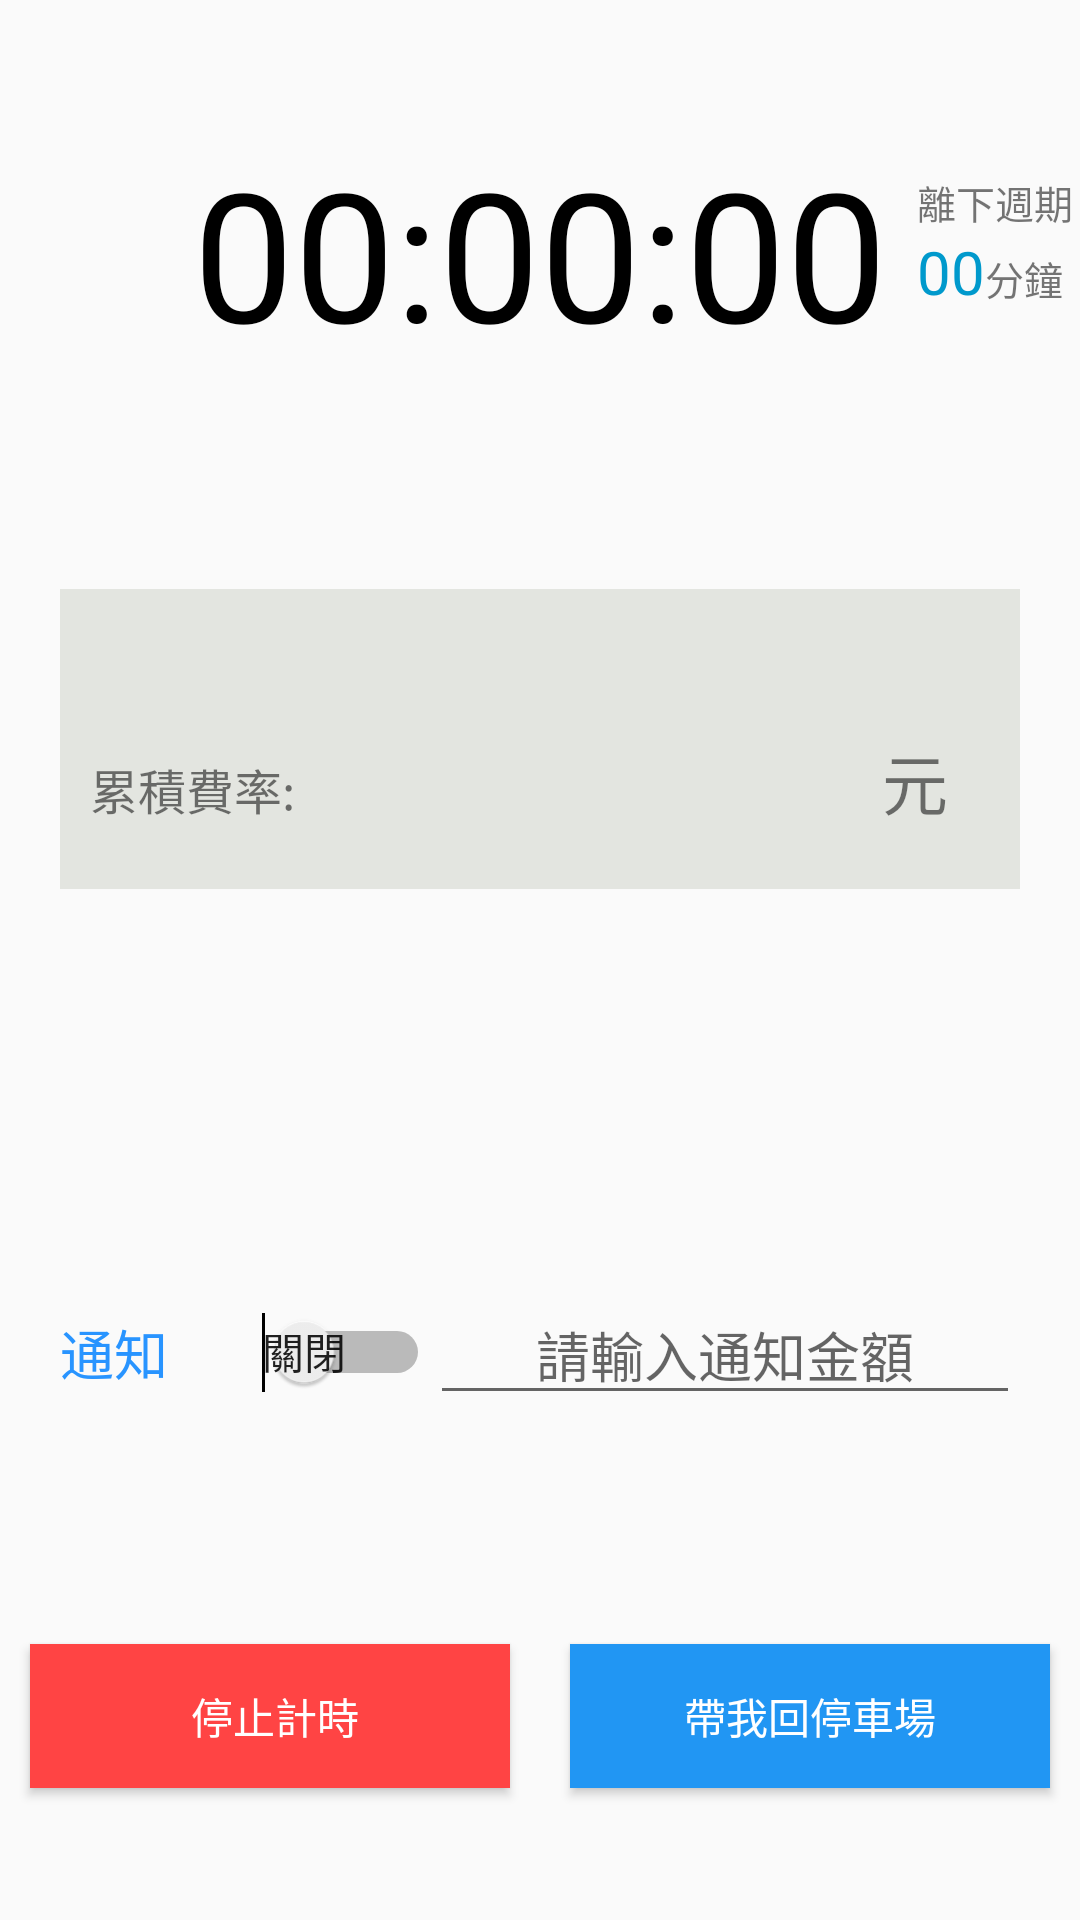

This screen was rendered from an Android layout file. Write that file and the resources it references.
<!-- AndroidManifest.xml: application theme MyMaterialTheme -->
<!-- res/layout/content_timer.xml -->
<?xml version="1.0" encoding="utf-8"?>
<FrameLayout xmlns:android="http://schemas.android.com/apk/res/android"
    android:id="@+id/content_timer"
    android:layout_width="match_parent"
    android:layout_height="match_parent"

    android:background="?android:windowBackground">

    <LinearLayout xmlns:android="http://schemas.android.com/apk/res/android"
        xmlns:app="http://schemas.android.com/apk/res-auto"
        xmlns:tools="http://schemas.android.com/tools"
        android:layout_width="match_parent"
        android:layout_height="match_parent"
        android:layout_alignParentStart="true"
        android:clickable="true"
        android:orientation="vertical"
        app:layout_behavior="@string/appbar_scrolling_view_behavior">


        <RelativeLayout
            android:layout_width="match_parent"
            android:layout_height="wrap_content"
            android:layout_gravity="center_horizontal"
            android:layout_marginTop="44dp"
            android:layout_weight="0.79">

            <TextView
                android:id="@+id/timer"
                android:layout_width="wrap_content"
                android:layout_height="wrap_content"
                android:layout_centerHorizontal="true"

                android:text="00:00:00"
                android:textColor="@android:color/black"
                android:textSize="60sp"></TextView>

            <RelativeLayout
                android:layout_width="match_parent"
                android:layout_height="60dp"
                android:layout_alignTop="@id/timer"
                android:layout_toEndOf="@id/timer">

                <TextView
                    android:id="@+id/textView3"
                    android:layout_width="wrap_content"
                    android:layout_height="wrap_content"
                    android:layout_above="@+id/linearLayout"
                    android:layout_marginLeft="10dp"
                    android:text="離下週期"
                    android:textSize="13sp" />


                <LinearLayout
                    android:id="@+id/linearLayout"
                    android:layout_width="match_parent"
                    android:layout_height="wrap_content"
                    android:layout_alignParentBottom="true"
                    android:layout_alignStart="@id/textView3"
                    android:orientation="horizontal">


                    <TextView
                        android:id="@+id/countdown"
                        android:layout_width="wrap_content"
                        android:layout_height="wrap_content"
                        android:layout_alignBottom="@+id/textView4"
                        android:layout_toStartOf="@+id/textView4"
                        android:text="00"
                        android:textColor="@android:color/holo_blue_dark"
                        android:textSize="20sp"></TextView>

                    <TextView
                        android:id="@+id/textView4"
                        android:layout_width="wrap_content"
                        android:layout_height="wrap_content"
                        android:layout_alignEnd="@+id/textView3"
                        android:text="分鐘"
                        android:textSize="13sp"></TextView>

                </LinearLayout>
            </RelativeLayout>

        </RelativeLayout>

        <RelativeLayout
            android:layout_width="match_parent"
            android:layout_height="wrap_content"
            android:layout_gravity="center_horizontal">

            <TextView
                android:id="@+id/startTime"
                android:layout_width="wrap_content"
                android:layout_height="wrap_content"
                android:layout_alignParentEnd="true"
                android:layout_alignParentStart="true"
                android:gravity="center_horizontal"
                android:textSize="15sp"></TextView>

        </RelativeLayout>

        <RelativeLayout
            android:layout_width="match_parent"
            android:layout_height="wrap_content"
            android:layout_gravity="center_horizontal"
            android:layout_marginLeft="20dp"
            android:layout_marginRight="20dp"
            android:layout_weight="2"
            android:clickable="false">


            <LinearLayout
                android:layout_width="match_parent"
                android:layout_height="wrap_content"
                android:layout_weight="1"
                android:background="#E3E5E0"
                android:orientation="horizontal">


                <TextView
                    android:id="@+id/textView2"
                    android:layout_width="wrap_content"
                    android:layout_height="wrap_content"
                    android:layout_margin="10dp"
                    android:layout_weight="1"
                    android:text="累積費率:"
                    android:textSize="16sp"></TextView>

                <TextView
                    android:id="@+id/fee"
                    android:layout_width="100dp"
                    android:layout_height="wrap_content"
                    android:layout_margin="10dp"
                    android:layout_weight="3"
                    android:gravity="right"
                    android:textColor="@android:color/holo_blue_dark"
                    android:textSize="60sp"></TextView>

                <TextView
                    android:id="@+id/textView5"
                    android:layout_width="wrap_content"
                    android:layout_height="wrap_content"
                    android:layout_margin="10dp"
                    android:layout_weight="1"
                    android:text="元"
                    android:textSize="22sp"></TextView>

            </LinearLayout>


        </RelativeLayout>


        <RelativeLayout
            android:layout_width="match_parent"
            android:layout_height="wrap_content"
            android:layout_gravity="center_horizontal"
            android:layout_weight="1">


            <LinearLayout
                android:layout_width="match_parent"
                android:layout_height="wrap_content"
                android:layout_gravity="center"
                android:orientation="horizontal">

                <Switch
                    android:id="@+id/switch_notification"
                    android:layout_width="wrap_content"
                    android:layout_height="wrap_content"
                    android:layout_marginLeft="20dp"
                    android:layout_weight="1"
                    android:checked="false"
                    android:showText="true"
                    android:text="通知"
                    android:textColor="#2894ff"
                    android:textOff="關閉"
                    android:textOn="開啟"
                    android:textSize="18dp" />


                <EditText
                    android:id="@+id/notificationFee"
                    android:layout_width="wrap_content"
                    android:layout_height="wrap_content"
                    android:layout_marginRight="20dp"
                    android:layout_weight="2"
                    android:autoText="false"
                    android:digits="0123456789"
                    android:gravity="center"
                    android:hint="請輸入通知金額"
                    android:inputType="number"
                    android:numeric="integer"
                    android:textSize="18sp"></EditText>

            </LinearLayout>

        </RelativeLayout>


        <RelativeLayout
            android:layout_width="match_parent"
            android:layout_height="wrap_content"
            android:layout_gravity="center_horizontal"
            android:layout_marginBottom="20dp"
            android:layout_weight="0.21">

            <LinearLayout
                android:layout_width="match_parent"
                android:layout_height="wrap_content"
                android:orientation="horizontal"

                >

                <Button
                    android:id="@+id/button_stop"
                    android:layout_width="wrap_content"
                    android:layout_height="wrap_content"
                    android:layout_alignLeft="@+id/textView2"
                    android:layout_alignParentBottom="true"
                    android:layout_alignStart="@+id/textView2"
                    android:layout_margin="10dp"
                    android:layout_weight="1"
                    android:background="@android:color/holo_red_light"
                    android:text=" 停止計時"
                    android:textColor="#FFFFFF"

                    android:theme="@style/Base.V7.Theme.AppCompat" />

                <Button
                    android:id="@+id/button_navigation"
                    android:layout_width="wrap_content"
                    android:layout_height="wrap_content"
                    android:layout_margin="10dp"
                    android:layout_weight="1"
                    android:background="@color/colorPrimary"
                    android:text="帶我回停車場"
                    android:textColor="#FFFFFF" />
            </LinearLayout>


        </RelativeLayout>


    </LinearLayout>


</FrameLayout>
<!-- resources referenced by this layout -->
<resources>
  <color name="colorPrimary">#2196F3</color>
  <style name="MyMaterialTheme" parent="MyMaterialTheme.Base">
  
      </style>
  <style name="MyMaterialTheme.Base" parent="Theme.AppCompat.Light.DarkActionBar">
          <item name="windowNoTitle">true</item>
          <item name="windowActionBar">false</item>
          <item name="colorPrimary">@color/colorPrimary</item>
          <item name="colorPrimaryDark">@color/colorPrimaryDark</item>
  
          <item name="colorAccent">@color/colorAccent</item>
      </style>
  <color name="colorPrimaryDark">#0288D1</color>
  <color name="colorAccent">#448AFF</color>
</resources>
